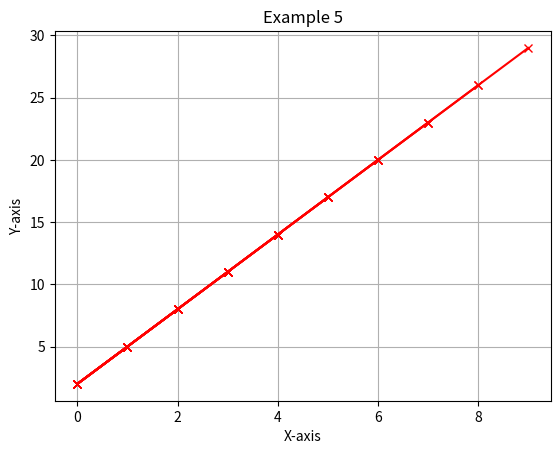

Generate this figure with matplotlib:
import matplotlib.pyplot as plt

# create a function to calculate y values
def function(x):
    result = 3 * x + 2
    return result

# defining empty lists
xCoord = []
yCoord = []
# loop over 10 values from 0 to 9, and calculate the matching values for y using the
for i in range(0, 10):
    xCoord.append(i)
    yCoord.append(function(i))
    plt.plot(xCoord, yCoord, marker='x', color='red')
# function to add title
plt.title('Example 5')
# Function to label axes
plt.xlabel('X-axis')
plt.ylabel('Y-axis')
# function for the visibility of grid
plt.grid()
plt.show()
